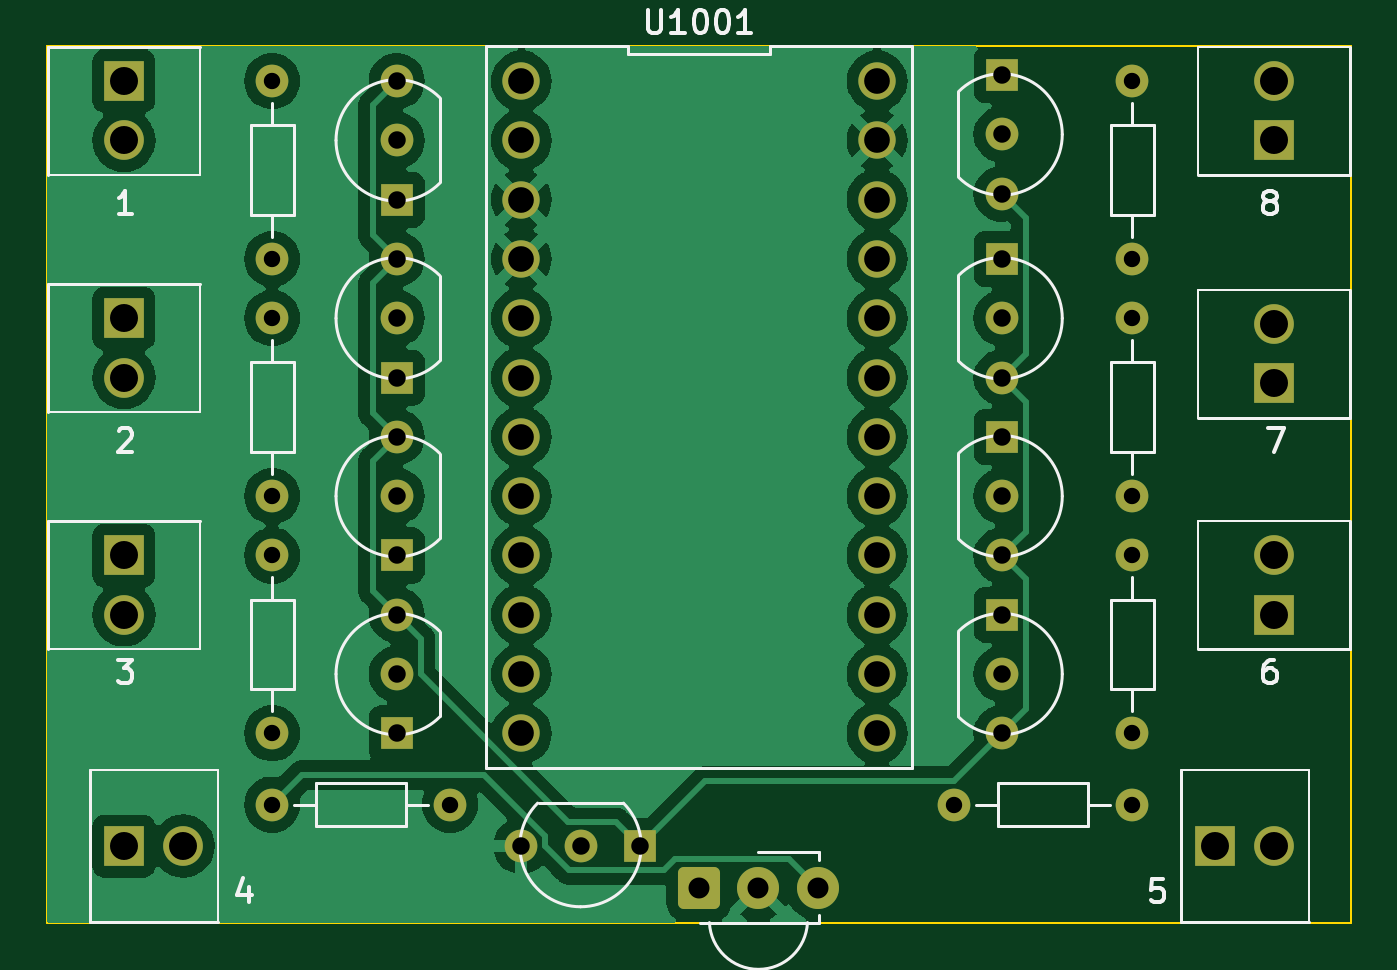
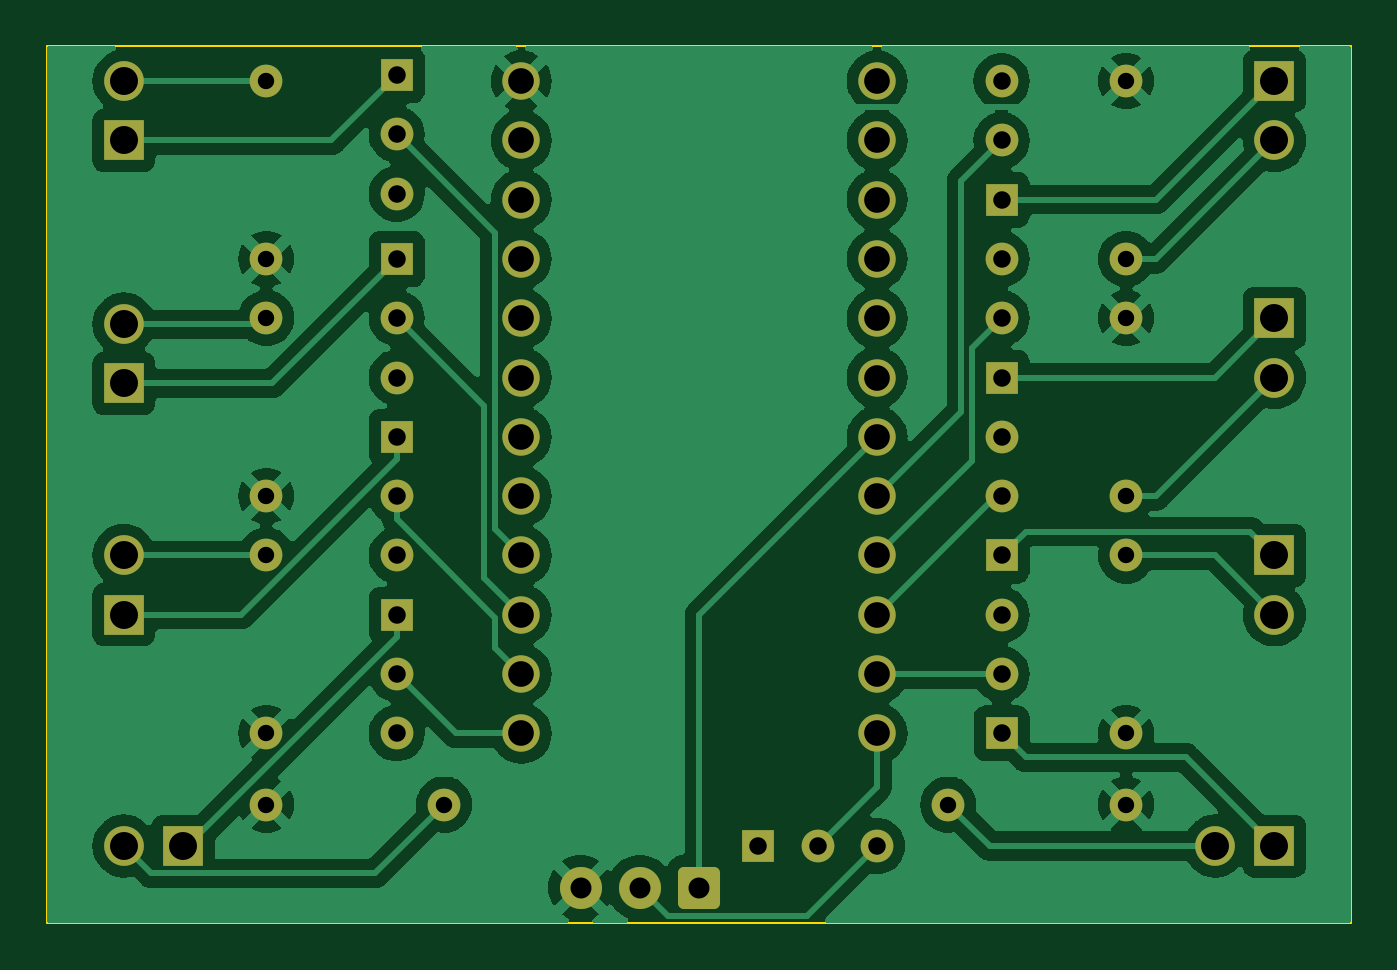
Circuit board: 11 layer files. Board 55.9 x 37.6 mm.
- bottom_copper: ir-buddy-B_Cu.gbr (108235 bytes)
- bottom_mask: ir-buddy-B_Mask.gbr (4260 bytes)
- paste: ir-buddy-B_Paste.gbr (491 bytes)
- bottom_silk: ir-buddy-B_Silkscreen.gbr (492 bytes)
- outline: ir-buddy-Edge_Cuts.gbr (721 bytes)
- top_copper: ir-buddy-F_Cu.gbr (94640 bytes)
- top_mask: ir-buddy-F_Mask.gbr (4260 bytes)
- paste: ir-buddy-F_Paste.gbr (491 bytes)
- top_silk: ir-buddy-F_Silkscreen.gbr (15515 bytes)
- drill: ir-buddy-NPTH.drl (315 bytes)
- drill: ir-buddy-PTH.drl (1561 bytes)

=== bottom_copper: ir-buddy-B_Cu.gbr (108235 bytes, source omitted) ===
=== bottom_mask: ir-buddy-B_Mask.gbr ===
%TF.GenerationSoftware,KiCad,Pcbnew,7.0.9-7.0.9~ubuntu22.04.1*%
%TF.CreationDate,2024-01-06T16:43:22-08:00*%
%TF.ProjectId,ir-buddy,69722d62-7564-4647-992e-6b696361645f,rev?*%
%TF.SameCoordinates,Original*%
%TF.FileFunction,Soldermask,Bot*%
%TF.FilePolarity,Negative*%
%FSLAX46Y46*%
G04 Gerber Fmt 4.6, Leading zero omitted, Abs format (unit mm)*
G04 Created by KiCad (PCBNEW 7.0.9-7.0.9~ubuntu22.04.1) date 2024-01-06 16:43:22*
%MOMM*%
%LPD*%
G01*
G04 APERTURE LIST*
G04 Aperture macros list*
%AMRoundRect*
0 Rectangle with rounded corners*
0 $1 Rounding radius*
0 $2 $3 $4 $5 $6 $7 $8 $9 X,Y pos of 4 corners*
0 Add a 4 corners polygon primitive as box body*
4,1,4,$2,$3,$4,$5,$6,$7,$8,$9,$2,$3,0*
0 Add four circle primitives for the rounded corners*
1,1,$1+$1,$2,$3*
1,1,$1+$1,$4,$5*
1,1,$1+$1,$6,$7*
1,1,$1+$1,$8,$9*
0 Add four rect primitives between the rounded corners*
20,1,$1+$1,$2,$3,$4,$5,0*
20,1,$1+$1,$4,$5,$6,$7,0*
20,1,$1+$1,$6,$7,$8,$9,0*
20,1,$1+$1,$8,$9,$2,$3,0*%
G04 Aperture macros list end*
%ADD10R,1.400000X1.400000*%
%ADD11O,1.400000X1.400000*%
%ADD12C,1.400000*%
%ADD13R,1.700000X1.700000*%
%ADD14O,1.700000X1.700000*%
%ADD15C,1.600000*%
%ADD16RoundRect,0.250200X-0.649800X-0.649800X0.649800X-0.649800X0.649800X0.649800X-0.649800X0.649800X0*%
%ADD17C,1.800000*%
G04 APERTURE END LIST*
D10*
%TO.C,Q1009*%
X200914000Y-50546000D03*
D11*
X200914000Y-53086000D03*
X200914000Y-55626000D03*
%TD*%
D10*
%TO.C,Q1008*%
X200914000Y-58420000D03*
D11*
X200914000Y-60960000D03*
X200914000Y-63500000D03*
%TD*%
D10*
%TO.C,Q1007*%
X200914000Y-66040000D03*
D11*
X200914000Y-68580000D03*
X200914000Y-71120000D03*
%TD*%
D10*
%TO.C,Q1006*%
X200914000Y-73660000D03*
D11*
X200914000Y-76200000D03*
X200914000Y-78740000D03*
%TD*%
D10*
%TO.C,Q1005*%
X175006000Y-55880000D03*
D11*
X175006000Y-53340000D03*
X175006000Y-50800000D03*
%TD*%
D10*
%TO.C,Q1004*%
X175006000Y-63500000D03*
D11*
X175006000Y-60960000D03*
X175006000Y-58420000D03*
%TD*%
%TO.C,Q1003*%
X175006000Y-66040000D03*
X175006000Y-68580000D03*
D10*
X175006000Y-71120000D03*
%TD*%
%TO.C,Q1002*%
X175006000Y-78740000D03*
D11*
X175006000Y-76200000D03*
X175006000Y-73660000D03*
%TD*%
D10*
%TO.C,Q1001*%
X185420000Y-83566000D03*
D11*
X182880000Y-83566000D03*
X180340000Y-83566000D03*
%TD*%
D12*
%TO.C,R1003*%
X169672000Y-60960000D03*
D11*
X169672000Y-68580000D03*
%TD*%
D13*
%TO.C,D1004*%
X163322000Y-50800000D03*
D14*
X163322000Y-53340000D03*
%TD*%
D15*
%TO.C,U1001*%
X180340000Y-50800000D03*
X180340000Y-53340000D03*
X180340000Y-55880000D03*
X180340000Y-58420000D03*
X180340000Y-60960000D03*
X180340000Y-63500000D03*
X180340000Y-66040000D03*
X180340000Y-68580000D03*
X180340000Y-71120000D03*
X180340000Y-73660000D03*
X180340000Y-76200000D03*
X180340000Y-78740000D03*
X195580000Y-78740000D03*
X195580000Y-76200000D03*
X195580000Y-73660000D03*
X195580000Y-71120000D03*
X195580000Y-68580000D03*
X195580000Y-66040000D03*
X195580000Y-63500000D03*
X195580000Y-60960000D03*
X195580000Y-58420000D03*
X195580000Y-55880000D03*
X195580000Y-53340000D03*
X195580000Y-50800000D03*
%TD*%
D12*
%TO.C,R1004*%
X169672000Y-50800000D03*
D11*
X169672000Y-58420000D03*
%TD*%
D16*
%TO.C,U1002*%
X187960000Y-85344000D03*
D17*
X190500000Y-85344000D03*
X193040000Y-85344000D03*
%TD*%
D12*
%TO.C,R1008*%
X206502000Y-58420000D03*
D11*
X206502000Y-50800000D03*
%TD*%
D12*
%TO.C,R1001*%
X169672000Y-81788000D03*
D11*
X177292000Y-81788000D03*
%TD*%
D13*
%TO.C,D1008*%
X212598000Y-53340000D03*
D14*
X212598000Y-50800000D03*
%TD*%
D12*
%TO.C,R1005*%
X206502000Y-81788000D03*
D11*
X198882000Y-81788000D03*
%TD*%
D13*
%TO.C,D1006*%
X212598000Y-73655000D03*
D14*
X212598000Y-71115000D03*
%TD*%
D12*
%TO.C,R1006*%
X206502000Y-78740000D03*
D11*
X206502000Y-71120000D03*
%TD*%
D13*
%TO.C,D1002*%
X163322000Y-71120000D03*
D14*
X163322000Y-73660000D03*
%TD*%
D12*
%TO.C,R1002*%
X169672000Y-78740000D03*
D11*
X169672000Y-71120000D03*
%TD*%
D14*
%TO.C,D1001*%
X165862000Y-83566000D03*
D13*
X163322000Y-83566000D03*
%TD*%
D12*
%TO.C,R1007*%
X206502000Y-68580000D03*
D11*
X206502000Y-60960000D03*
%TD*%
D13*
%TO.C,D1005*%
X210058000Y-83566000D03*
D14*
X212598000Y-83566000D03*
%TD*%
D13*
%TO.C,D1003*%
X163322000Y-60960000D03*
D14*
X163322000Y-63500000D03*
%TD*%
D13*
%TO.C,D1007*%
X212598000Y-63749000D03*
D14*
X212598000Y-61209000D03*
%TD*%
M02*

=== paste: ir-buddy-B_Paste.gbr ===
%TF.GenerationSoftware,KiCad,Pcbnew,7.0.9-7.0.9~ubuntu22.04.1*%
%TF.CreationDate,2024-01-06T16:43:22-08:00*%
%TF.ProjectId,ir-buddy,69722d62-7564-4647-992e-6b696361645f,rev?*%
%TF.SameCoordinates,Original*%
%TF.FileFunction,Paste,Bot*%
%TF.FilePolarity,Positive*%
%FSLAX46Y46*%
G04 Gerber Fmt 4.6, Leading zero omitted, Abs format (unit mm)*
G04 Created by KiCad (PCBNEW 7.0.9-7.0.9~ubuntu22.04.1) date 2024-01-06 16:43:22*
%MOMM*%
%LPD*%
G01*
G04 APERTURE LIST*
G04 APERTURE END LIST*
M02*

=== bottom_silk: ir-buddy-B_Silkscreen.gbr ===
%TF.GenerationSoftware,KiCad,Pcbnew,7.0.9-7.0.9~ubuntu22.04.1*%
%TF.CreationDate,2024-01-06T16:43:22-08:00*%
%TF.ProjectId,ir-buddy,69722d62-7564-4647-992e-6b696361645f,rev?*%
%TF.SameCoordinates,Original*%
%TF.FileFunction,Legend,Bot*%
%TF.FilePolarity,Positive*%
%FSLAX46Y46*%
G04 Gerber Fmt 4.6, Leading zero omitted, Abs format (unit mm)*
G04 Created by KiCad (PCBNEW 7.0.9-7.0.9~ubuntu22.04.1) date 2024-01-06 16:43:22*
%MOMM*%
%LPD*%
G01*
G04 APERTURE LIST*
G04 APERTURE END LIST*
M02*

=== outline: ir-buddy-Edge_Cuts.gbr ===
%TF.GenerationSoftware,KiCad,Pcbnew,7.0.9-7.0.9~ubuntu22.04.1*%
%TF.CreationDate,2024-01-06T16:43:22-08:00*%
%TF.ProjectId,ir-buddy,69722d62-7564-4647-992e-6b696361645f,rev?*%
%TF.SameCoordinates,Original*%
%TF.FileFunction,Profile,NP*%
%FSLAX46Y46*%
G04 Gerber Fmt 4.6, Leading zero omitted, Abs format (unit mm)*
G04 Created by KiCad (PCBNEW 7.0.9-7.0.9~ubuntu22.04.1) date 2024-01-06 16:43:22*
%MOMM*%
%LPD*%
G01*
G04 APERTURE LIST*
%TA.AperFunction,Profile*%
%ADD10C,0.100000*%
%TD*%
G04 APERTURE END LIST*
D10*
X215900000Y-86868000D02*
X160020000Y-86868000D01*
X160020000Y-49276000D02*
X215900000Y-49276000D01*
X160020000Y-86868000D02*
X160020000Y-49276000D01*
X215900000Y-49276000D02*
X215900000Y-86868000D01*
M02*

=== top_copper: ir-buddy-F_Cu.gbr (94640 bytes, source omitted) ===
=== top_mask: ir-buddy-F_Mask.gbr ===
%TF.GenerationSoftware,KiCad,Pcbnew,7.0.9-7.0.9~ubuntu22.04.1*%
%TF.CreationDate,2024-01-06T16:43:22-08:00*%
%TF.ProjectId,ir-buddy,69722d62-7564-4647-992e-6b696361645f,rev?*%
%TF.SameCoordinates,Original*%
%TF.FileFunction,Soldermask,Top*%
%TF.FilePolarity,Negative*%
%FSLAX46Y46*%
G04 Gerber Fmt 4.6, Leading zero omitted, Abs format (unit mm)*
G04 Created by KiCad (PCBNEW 7.0.9-7.0.9~ubuntu22.04.1) date 2024-01-06 16:43:22*
%MOMM*%
%LPD*%
G01*
G04 APERTURE LIST*
G04 Aperture macros list*
%AMRoundRect*
0 Rectangle with rounded corners*
0 $1 Rounding radius*
0 $2 $3 $4 $5 $6 $7 $8 $9 X,Y pos of 4 corners*
0 Add a 4 corners polygon primitive as box body*
4,1,4,$2,$3,$4,$5,$6,$7,$8,$9,$2,$3,0*
0 Add four circle primitives for the rounded corners*
1,1,$1+$1,$2,$3*
1,1,$1+$1,$4,$5*
1,1,$1+$1,$6,$7*
1,1,$1+$1,$8,$9*
0 Add four rect primitives between the rounded corners*
20,1,$1+$1,$2,$3,$4,$5,0*
20,1,$1+$1,$4,$5,$6,$7,0*
20,1,$1+$1,$6,$7,$8,$9,0*
20,1,$1+$1,$8,$9,$2,$3,0*%
G04 Aperture macros list end*
%ADD10R,1.400000X1.400000*%
%ADD11O,1.400000X1.400000*%
%ADD12C,1.400000*%
%ADD13R,1.700000X1.700000*%
%ADD14O,1.700000X1.700000*%
%ADD15C,1.600000*%
%ADD16RoundRect,0.250200X-0.649800X-0.649800X0.649800X-0.649800X0.649800X0.649800X-0.649800X0.649800X0*%
%ADD17C,1.800000*%
G04 APERTURE END LIST*
D10*
%TO.C,Q1009*%
X200914000Y-50546000D03*
D11*
X200914000Y-53086000D03*
X200914000Y-55626000D03*
%TD*%
D10*
%TO.C,Q1008*%
X200914000Y-58420000D03*
D11*
X200914000Y-60960000D03*
X200914000Y-63500000D03*
%TD*%
D10*
%TO.C,Q1007*%
X200914000Y-66040000D03*
D11*
X200914000Y-68580000D03*
X200914000Y-71120000D03*
%TD*%
D10*
%TO.C,Q1006*%
X200914000Y-73660000D03*
D11*
X200914000Y-76200000D03*
X200914000Y-78740000D03*
%TD*%
D10*
%TO.C,Q1005*%
X175006000Y-55880000D03*
D11*
X175006000Y-53340000D03*
X175006000Y-50800000D03*
%TD*%
D10*
%TO.C,Q1004*%
X175006000Y-63500000D03*
D11*
X175006000Y-60960000D03*
X175006000Y-58420000D03*
%TD*%
%TO.C,Q1003*%
X175006000Y-66040000D03*
X175006000Y-68580000D03*
D10*
X175006000Y-71120000D03*
%TD*%
%TO.C,Q1002*%
X175006000Y-78740000D03*
D11*
X175006000Y-76200000D03*
X175006000Y-73660000D03*
%TD*%
D10*
%TO.C,Q1001*%
X185420000Y-83566000D03*
D11*
X182880000Y-83566000D03*
X180340000Y-83566000D03*
%TD*%
D12*
%TO.C,R1003*%
X169672000Y-60960000D03*
D11*
X169672000Y-68580000D03*
%TD*%
D13*
%TO.C,D1004*%
X163322000Y-50800000D03*
D14*
X163322000Y-53340000D03*
%TD*%
D15*
%TO.C,U1001*%
X180340000Y-50800000D03*
X180340000Y-53340000D03*
X180340000Y-55880000D03*
X180340000Y-58420000D03*
X180340000Y-60960000D03*
X180340000Y-63500000D03*
X180340000Y-66040000D03*
X180340000Y-68580000D03*
X180340000Y-71120000D03*
X180340000Y-73660000D03*
X180340000Y-76200000D03*
X180340000Y-78740000D03*
X195580000Y-78740000D03*
X195580000Y-76200000D03*
X195580000Y-73660000D03*
X195580000Y-71120000D03*
X195580000Y-68580000D03*
X195580000Y-66040000D03*
X195580000Y-63500000D03*
X195580000Y-60960000D03*
X195580000Y-58420000D03*
X195580000Y-55880000D03*
X195580000Y-53340000D03*
X195580000Y-50800000D03*
%TD*%
D12*
%TO.C,R1004*%
X169672000Y-50800000D03*
D11*
X169672000Y-58420000D03*
%TD*%
D16*
%TO.C,U1002*%
X187960000Y-85344000D03*
D17*
X190500000Y-85344000D03*
X193040000Y-85344000D03*
%TD*%
D12*
%TO.C,R1008*%
X206502000Y-58420000D03*
D11*
X206502000Y-50800000D03*
%TD*%
D12*
%TO.C,R1001*%
X169672000Y-81788000D03*
D11*
X177292000Y-81788000D03*
%TD*%
D13*
%TO.C,D1008*%
X212598000Y-53340000D03*
D14*
X212598000Y-50800000D03*
%TD*%
D12*
%TO.C,R1005*%
X206502000Y-81788000D03*
D11*
X198882000Y-81788000D03*
%TD*%
D13*
%TO.C,D1006*%
X212598000Y-73655000D03*
D14*
X212598000Y-71115000D03*
%TD*%
D12*
%TO.C,R1006*%
X206502000Y-78740000D03*
D11*
X206502000Y-71120000D03*
%TD*%
D13*
%TO.C,D1002*%
X163322000Y-71120000D03*
D14*
X163322000Y-73660000D03*
%TD*%
D12*
%TO.C,R1002*%
X169672000Y-78740000D03*
D11*
X169672000Y-71120000D03*
%TD*%
D14*
%TO.C,D1001*%
X165862000Y-83566000D03*
D13*
X163322000Y-83566000D03*
%TD*%
D12*
%TO.C,R1007*%
X206502000Y-68580000D03*
D11*
X206502000Y-60960000D03*
%TD*%
D13*
%TO.C,D1005*%
X210058000Y-83566000D03*
D14*
X212598000Y-83566000D03*
%TD*%
D13*
%TO.C,D1003*%
X163322000Y-60960000D03*
D14*
X163322000Y-63500000D03*
%TD*%
D13*
%TO.C,D1007*%
X212598000Y-63749000D03*
D14*
X212598000Y-61209000D03*
%TD*%
M02*

=== paste: ir-buddy-F_Paste.gbr ===
%TF.GenerationSoftware,KiCad,Pcbnew,7.0.9-7.0.9~ubuntu22.04.1*%
%TF.CreationDate,2024-01-06T16:43:22-08:00*%
%TF.ProjectId,ir-buddy,69722d62-7564-4647-992e-6b696361645f,rev?*%
%TF.SameCoordinates,Original*%
%TF.FileFunction,Paste,Top*%
%TF.FilePolarity,Positive*%
%FSLAX46Y46*%
G04 Gerber Fmt 4.6, Leading zero omitted, Abs format (unit mm)*
G04 Created by KiCad (PCBNEW 7.0.9-7.0.9~ubuntu22.04.1) date 2024-01-06 16:43:22*
%MOMM*%
%LPD*%
G01*
G04 APERTURE LIST*
G04 APERTURE END LIST*
M02*

=== top_silk: ir-buddy-F_Silkscreen.gbr (15515 bytes, source omitted) ===
=== drill: ir-buddy-NPTH.drl ===
M48
; DRILL file {KiCad 7.0.9-7.0.9~ubuntu22.04.1} date Sat 06 Jan 2024 04:43:18 PM PST
; FORMAT={-:-/ absolute / inch / decimal}
; #@! TF.CreationDate,2024-01-06T16:43:18-08:00
; #@! TF.GenerationSoftware,Kicad,Pcbnew,7.0.9-7.0.9~ubuntu22.04.1
; #@! TF.FileFunction,NonPlated,1,2,NPTH
FMAT,2
INCH
%
G90
G05
T0
M30

=== drill: ir-buddy-PTH.drl ===
M48
; DRILL file {KiCad 7.0.9-7.0.9~ubuntu22.04.1} date Sat 06 Jan 2024 04:43:18 PM PST
; FORMAT={-:-/ absolute / inch / decimal}
; #@! TF.CreationDate,2024-01-06T16:43:18-08:00
; #@! TF.GenerationSoftware,Kicad,Pcbnew,7.0.9-7.0.9~ubuntu22.04.1
; #@! TF.FileFunction,Plated,1,2,PTH
FMAT,2
INCH
; #@! TA.AperFunction,Plated,PTH,ComponentDrill
T1C0.0276
; #@! TA.AperFunction,Plated,PTH,ComponentDrill
T2C0.0295
; #@! TA.AperFunction,Plated,PTH,ComponentDrill
T3C0.0354
; #@! TA.AperFunction,Plated,PTH,ComponentDrill
T4C0.0433
; #@! TA.AperFunction,Plated,PTH,ComponentDrill
T5C0.0472
%
G90
G05
T1
X6.68Y-2.0
X6.68Y-2.3
X6.68Y-2.4
X6.68Y-2.7
X6.68Y-2.8
X6.68Y-3.1
X6.68Y-3.22
X6.98Y-3.22
X7.83Y-3.22
X8.13Y-2.0
X8.13Y-2.3
X8.13Y-2.4
X8.13Y-2.7
X8.13Y-2.8
X8.13Y-3.1
X8.13Y-3.22
T2
X6.89Y-2.0
X6.89Y-2.1
X6.89Y-2.2
X6.89Y-2.3
X6.89Y-2.4
X6.89Y-2.5
X6.89Y-2.6
X6.89Y-2.7
X6.89Y-2.8
X6.89Y-2.9
X6.89Y-3.0
X6.89Y-3.1
X7.1Y-3.29
X7.2Y-3.29
X7.3Y-3.29
X7.91Y-1.99
X7.91Y-2.09
X7.91Y-2.19
X7.91Y-2.3
X7.91Y-2.4
X7.91Y-2.5
X7.91Y-2.6
X7.91Y-2.7
X7.91Y-2.8
X7.91Y-2.9
X7.91Y-3.0
X7.91Y-3.1
T3
X7.4Y-3.36
X7.5Y-3.36
X7.6Y-3.36
T4
X7.1Y-2.0
X7.1Y-2.1
X7.1Y-2.2
X7.1Y-2.3
X7.1Y-2.4
X7.1Y-2.5
X7.1Y-2.6
X7.1Y-2.7
X7.1Y-2.8
X7.1Y-2.9
X7.1Y-3.0
X7.1Y-3.1
X7.7Y-2.0
X7.7Y-2.1
X7.7Y-2.2
X7.7Y-2.3
X7.7Y-2.4
X7.7Y-2.5
X7.7Y-2.6
X7.7Y-2.7
X7.7Y-2.8
X7.7Y-2.9
X7.7Y-3.0
X7.7Y-3.1
T5
X6.43Y-2.0
X6.43Y-2.1
X6.43Y-2.4
X6.43Y-2.5
X6.43Y-2.8
X6.43Y-2.9
X6.43Y-3.29
X6.53Y-3.29
X8.27Y-3.29
X8.37Y-2.0
X8.37Y-2.1
X8.37Y-2.4098
X8.37Y-2.5098
X8.37Y-2.7998
X8.37Y-2.8998
X8.37Y-3.29
T0
M30
